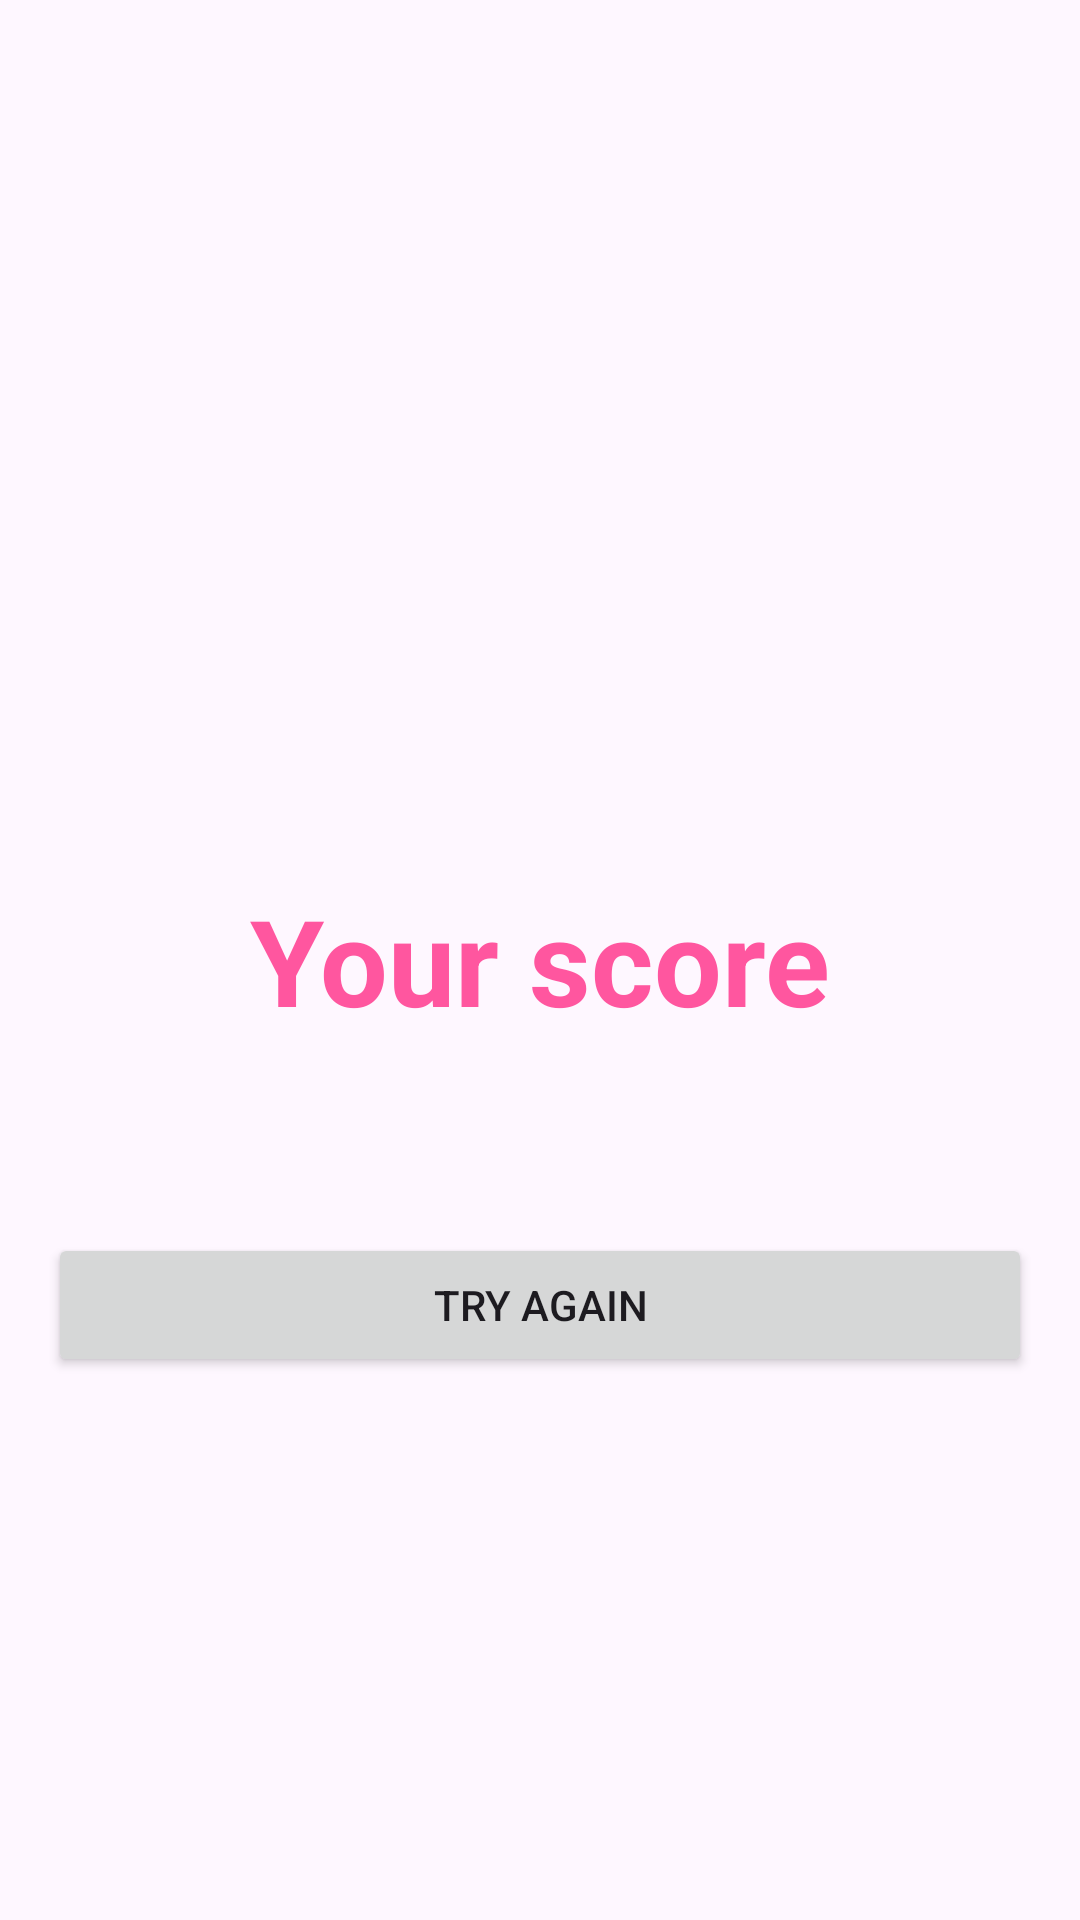

Produce the Android XML layout that renders to this screen, including the resource entries it uses.
<!-- AndroidManifest.xml: application theme Theme.Gt5_cw2_LoveCalculator -->
<!-- res/layout/activity_result.xml -->
<?xml version="1.0" encoding="utf-8"?>
<androidx.constraintlayout.widget.ConstraintLayout xmlns:android="http://schemas.android.com/apk/res/android"
    android:layout_width="match_parent"
    android:layout_height="match_parent"
    xmlns:app="http://schemas.android.com/apk/res-auto"
    android:padding="16dp">

    <TextView
        android:id="@+id/tv_Yourscore"
        android:layout_width="wrap_content"
        android:layout_height="wrap_content"
android:text="Your score"
        app:layout_constraintTop_toTopOf="parent"
        app:layout_constraintEnd_toEndOf="parent"
        app:layout_constraintStart_toStartOf="parent"
        app:layout_constraintBottom_toBottomOf="parent"
        android:textColor="@color/pink"
        android:textSize="40sp"
        android:textStyle="bold" />
     <TextView
         android:id="@+id/tv_result"
         android:layout_width="wrap_content"
         android:layout_height="wrap_content"
         android:textSize="24sp"
         app:layout_constraintTop_toBottomOf="@+id/tv_Yourscore"
         app:layout_constraintStart_toStartOf="parent"
         app:layout_constraintEnd_toEndOf="parent"
         android:layout_marginTop="16dp"/>
    
    <Button
        android:id="@+id/btn_try_again"
        android:layout_width="match_parent"
        android:layout_height="wrap_content"
        android:text="Try Again"
        app:layout_constraintTop_toBottomOf="@+id/tv_result"
        android:layout_marginTop="16dp"/>


</androidx.constraintlayout.widget.ConstraintLayout>
<!-- resources referenced by this layout -->
<resources>
  <color name="pink">#FF569F</color>
  <style name="Theme.Gt5_cw2_LoveCalculator" parent="Base.Theme.Gt5_cw2_LoveCalculator" />
  <style name="Base.Theme.Gt5_cw2_LoveCalculator" parent="Theme.Material3.DayNight.NoActionBar">
          
          
      </style>
</resources>
